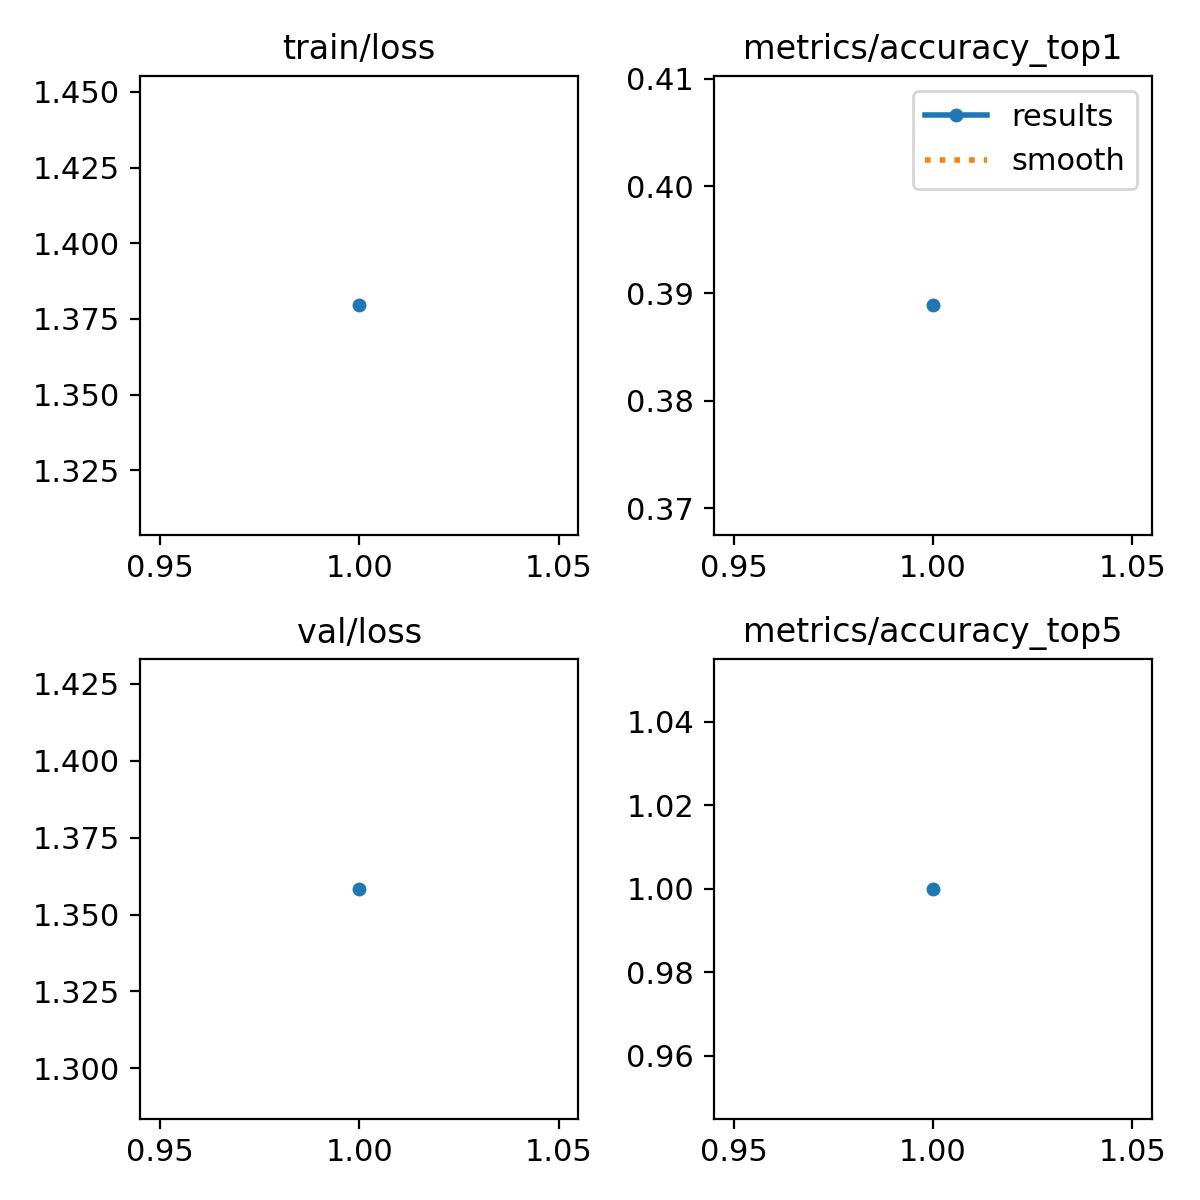

Data behind this chart, as committed beside it:
epoch, time, train/loss, metrics/accuracy_top1, metrics/accuracy_top5, val/loss, lr/pg0, lr/pg1, lr/pg2
1, 7.463, 1.379, 0.3889, 1, 1.358, 0.0001, 0.0001, 0.0001
